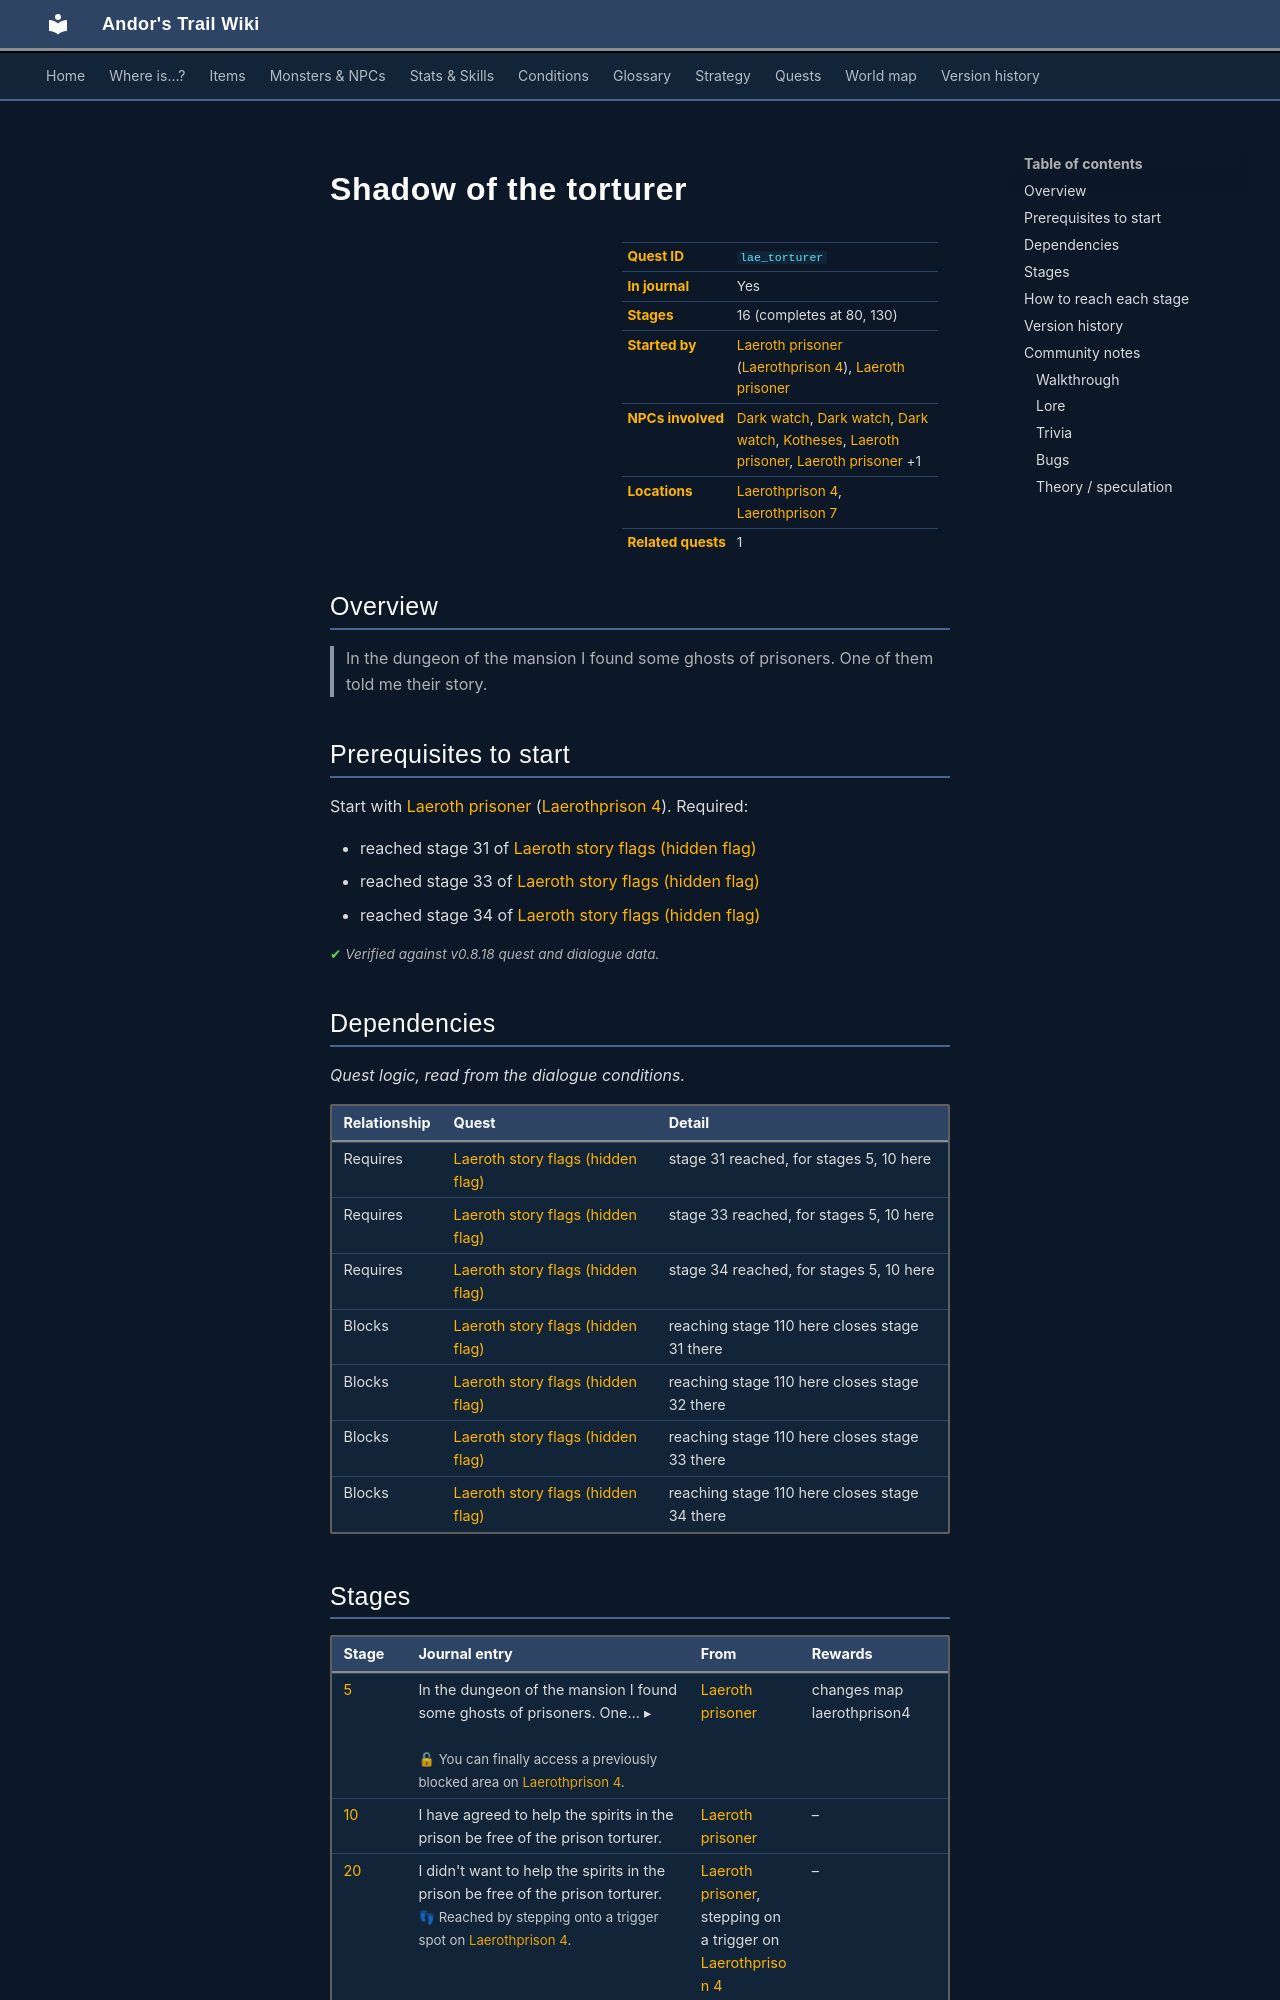

repository: asdfghjkl628/Andor-s-Trail-Wikiiii · page: quests/lae_torturer/index.html · generator: mkdocs

---
description: "Shadow of the torturer is a quest in Andor's Trail, started by Laeroth prisoner (laerothprison4). 16 stages. In the dungeon of the mansion I found some ghosts of prisoners. One of them told me their story."
---

# Shadow of the torturer

<div class="infobox" markdown>

| | |
|---|---|
| **Quest ID** | `lae_torturer` |
| **In journal** | Yes |
| **Stages** | 16 (completes at 80, 130) |
| **Started by** | [Laeroth prisoner](../monsters/lae_prisoner.md#v-lae_prisoner4) ([Laerothprison 4](../maps/laerothprison4.md)), [Laeroth prisoner](../monsters/lae_prisoner.md#v-lae_prisoner4a) |
| **NPCs involved** | [Dark watch](../monsters/lae_demon4.md), [Dark watch](../monsters/lae_demon4.md#v-lae_demon4b), [Dark watch](../monsters/lae_demon4.md#v-lae_demon9), [Kotheses](../monsters/kotheses.md), [Laeroth prisoner](../monsters/lae_prisoner.md#v-lae_prisoner4i), [Laeroth prisoner](../monsters/lae_prisoner.md#v-lae_prisoner4) +1 |
| **Locations** | [Laerothprison 4](../maps/laerothprison4.md), [Laerothprison 7](../maps/laerothprison7.md) |
| **Related quests** | 1 |

</div>

## Overview

> In the dungeon of the mansion I found some ghosts of prisoners. One of them told me their story.

## Prerequisites to start

Start with [Laeroth prisoner](../monsters/lae_prisoner.md#v-lae_prisoner4) ([Laerothprison 4](../maps/laerothprison4.md)). Required:

- reached stage 31 of [Laeroth story flags (hidden flag)](../quests/laeroth_nondisplay.md#stage-31)
- reached stage 33 of [Laeroth story flags (hidden flag)](../quests/laeroth_nondisplay.md#stage-33)
- reached stage 34 of [Laeroth story flags (hidden flag)](../quests/laeroth_nondisplay.md#stage-34)


<p class="verified">Verified against v0.8.18 quest and dialogue data.</p>

## Dependencies

*Quest logic, read from the dialogue conditions.*

| Relationship | Quest | Detail |
|---|---|---|
| Requires | [Laeroth story flags (hidden flag)](laeroth_nondisplay.md#stage-31) | stage 31 reached, for stages 5, 10 here |
| Requires | [Laeroth story flags (hidden flag)](laeroth_nondisplay.md#stage-33) | stage 33 reached, for stages 5, 10 here |
| Requires | [Laeroth story flags (hidden flag)](laeroth_nondisplay.md#stage-34) | stage 34 reached, for stages 5, 10 here |
| Blocks | [Laeroth story flags (hidden flag)](laeroth_nondisplay.md#stage-31) | reaching stage 110 here closes stage 31 there |
| Blocks | [Laeroth story flags (hidden flag)](laeroth_nondisplay.md#stage-32) | reaching stage 110 here closes stage 32 there |
| Blocks | [Laeroth story flags (hidden flag)](laeroth_nondisplay.md#stage-33) | reaching stage 110 here closes stage 33 there |
| Blocks | [Laeroth story flags (hidden flag)](laeroth_nondisplay.md#stage-34) | reaching stage 110 here closes stage 34 there |
